Photos from the image-classification dataset "testgit" in the GitHub repository vmohana/testgit. Its 6 classes are: centred, hexagonal, noise, oblique, rectangular, square.

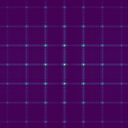
Label: square

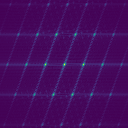
Label: centred

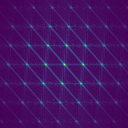
Label: oblique

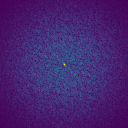
Label: noise

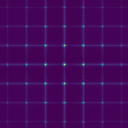
Label: rectangular

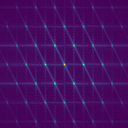
Label: hexagonal
